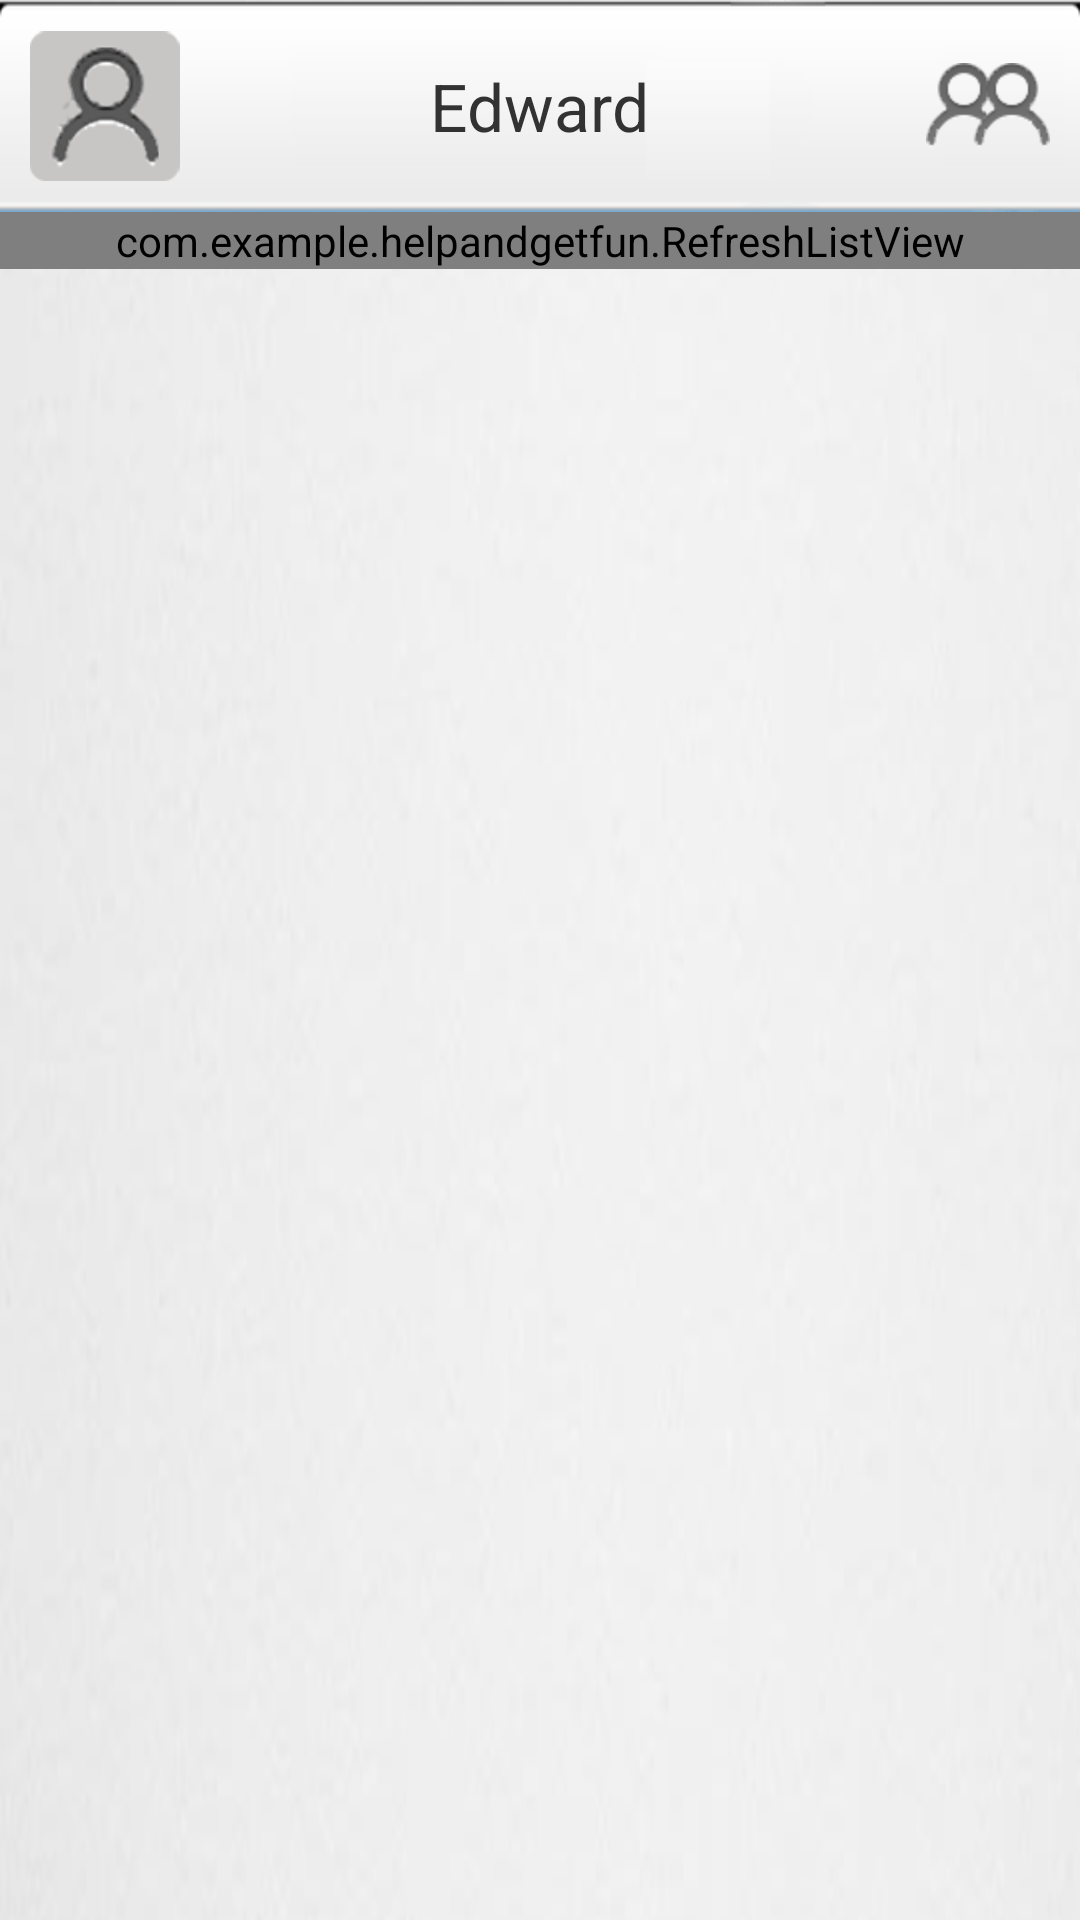

Reconstruct the res/layout file that produces this screen, plus the resources it refers to.
<!-- AndroidManifest.xml: application theme AppTheme -->
<!-- res/layout/homepage.xml -->
<?xml version="1.0" encoding="UTF-8"?>
<LinearLayout xmlns:android="http://schemas.android.com/apk/res/android"
    	android:id="@+id/homepage"
        android:layout_width="match_parent"
        android:layout_height="match_parent"
        android:background ="@drawable/background" 
        android:orientation="vertical" >
    
	<RelativeLayout 
	    android:background="@drawable/homepage_topbar"
	    android:layout_width="fill_parent"
	    android:layout_height="wrap_content" >
	
	    <ImageView
	        android:id="@+id/topbar_image"
	        android:layout_width="50dp"
	        android:layout_height="50dp"
	        android:layout_alignParentLeft="true"
	        android:layout_centerVertical="true"
	        android:layout_marginLeft="10dp"
	        android:src="@drawable/homepage_headimg" />
	
	    <TextView
	        android:id="@+id/topbar_username"
	        android:layout_width="wrap_content"
	        android:layout_height="wrap_content"
	        android:layout_centerInParent="true"
	        android:textSize= "22dp"
	        android:text="Edward" />
	
	    <ImageButton
	        android:id="@+id/imageButton1"
	        android:layout_width="wrap_content"
	        android:layout_height="wrap_content"
	        android:layout_alignParentRight="true"
	        android:layout_marginRight="10dp"
	        android:layout_centerVertical="true"
	        android:background="@drawable/friendlist_bnt_effect" />

	
	</RelativeLayout>

		
    <com.example.helpandgetfun.RefreshListView
        android:id="@+id/homepage_itemList"
        android:layout_width="match_parent"
        android:layout_height= "wrap_content"
        android:paddingLeft="10dp"
        android:paddingRight="10dp" >

	</com.example.helpandgetfun.RefreshListView>

	
</LinearLayout>
<!-- resources referenced by this layout -->
<resources>
  <!-- drawable background: png bitmap (drawable-hdpi, 80303 bytes) -->
  <!-- drawable friendlist_bnt_effect (drawable) -->
  <?xml version="1.0" encoding="utf-8"?>
   
  <selector xmlns:android="http://schemas.android.com/apk/res/android"> 
       <item android:state_pressed="false" android:drawable="@drawable/homepage_friendlist" />
       <item android:state_focused="true" android:drawable="@drawable/homepage_friendlist" />
       <item android:state_pressed="true" android:drawable="@drawable/homepage_friendlist_pressed" /> 
  </selector>
  <!-- drawable homepage_headimg: png bitmap (drawable-hdpi, 9010 bytes) -->
  <!-- drawable homepage_topbar: png bitmap (drawable-hdpi, 4936 bytes) -->
  <style name="AppTheme" parent="AppBaseTheme">
          
      </style>
  <!-- drawable homepage_friendlist: png bitmap (drawable-hdpi, 4971 bytes) -->
  <!-- drawable homepage_friendlist_pressed: png bitmap (drawable-hdpi, 4894 bytes) -->
  <style name="AppBaseTheme" parent="android:Theme.Light">
          
      </style>
</resources>
